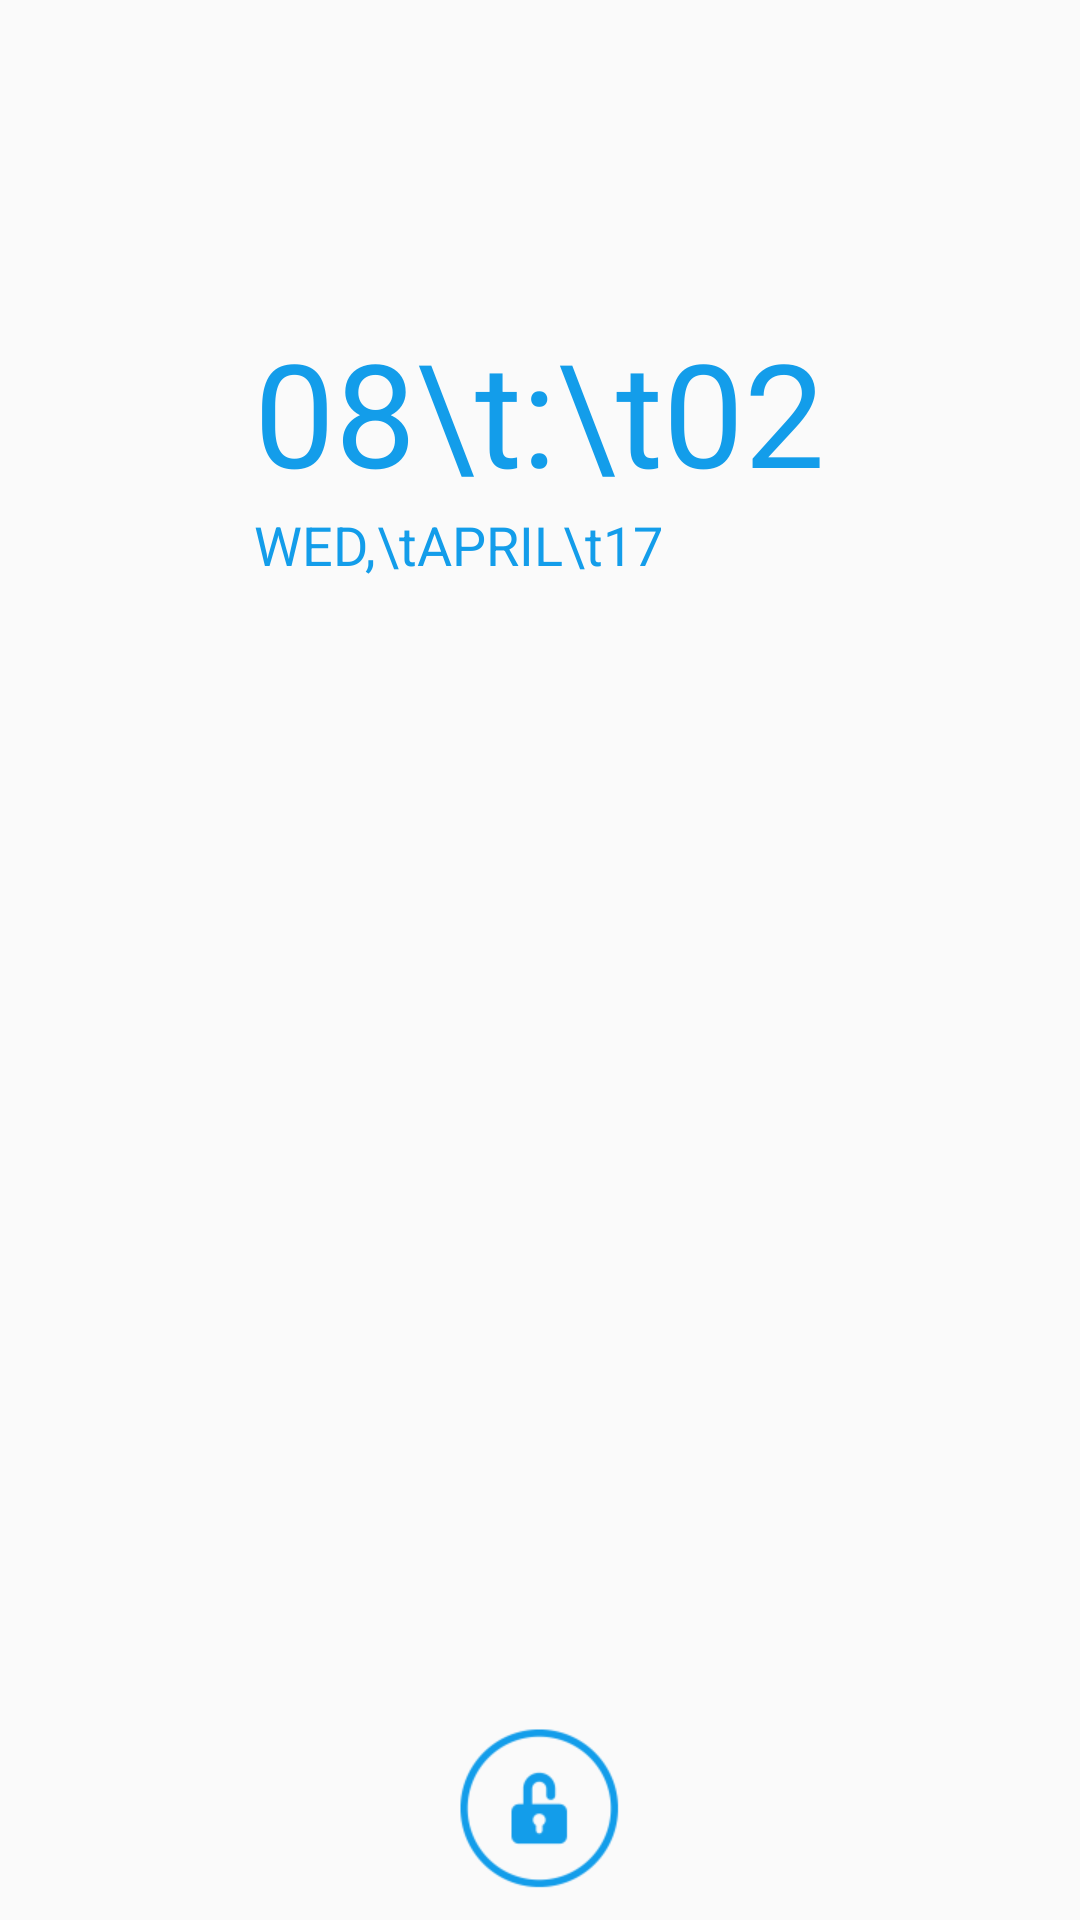

Produce the Android XML layout that renders to this screen, including the resource entries it uses.
<!-- AndroidManifest.xml: application theme AppTheme -->
<!-- res/layout/activity_lockscreen.xml -->
<?xml version="1.0" encoding="utf-8"?>
<LinearLayout xmlns:android="http://schemas.android.com/apk/res/android"
    android:layout_width="match_parent"
    android:layout_height="match_parent"
    android:orientation="vertical"
    >

    <LinearLayout
        android:orientation="vertical"
        android:layout_width="match_parent"
        android:layout_height="210dp"
        android:gravity="center"
        android:layout_weight="2">


        <LinearLayout
            android:orientation="vertical"
            android:layout_width="wrap_content"
            android:layout_height="wrap_content">


            <LinearLayout
                android:orientation="horizontal"
                android:layout_width="match_parent"
                android:layout_height="match_parent"
                android:gravity="center">

                <TextView
                    android:layout_width="wrap_content"
                    android:layout_height="wrap_content"
                    android:textAppearance="?android:attr/textAppearanceLarge"
                    android:text="08"
                    android:textSize="48sp"
                    android:textColor="@color/main_color"
                    android:id="@+id/time_hour" />

                <TextView
                    android:layout_width="wrap_content"
                    android:layout_height="wrap_content"
                    android:textAppearance="?android:attr/textAppearanceLarge"
                    android:textColor="@color/main_color"
                    android:textSize="48sp"
                    android:text="\t:\t"
                     />

                <TextView
                    android:layout_width="wrap_content"
                    android:layout_height="wrap_content"
                    android:textAppearance="?android:attr/textAppearanceLarge"
                    android:textColor="@color/main_color"
                    android:textSize="48sp"
                    android:text="02"
                    android:id="@+id/time_minute" />
            </LinearLayout>

            <LinearLayout
                android:orientation="horizontal"
                android:layout_width="match_parent"
                android:layout_height="match_parent">

                <TextView
                    android:layout_width="wrap_content"
                    android:layout_height="wrap_content"
                    android:textAppearance="?android:attr/textAppearanceMedium"
                    android:text="WED,"
                    android:textColor="@color/main_color"
                    android:id="@+id/tv_day_of_week" />

                <TextView
                    android:layout_width="wrap_content"
                    android:layout_height="wrap_content"
                    android:textAppearance="?android:attr/textAppearanceMedium"
                    android:text="\tAPRIL"
                    android:textColor="@color/main_color"
                    android:id="@+id/tv_month" />

                <TextView
                    android:layout_width="wrap_content"
                    android:layout_height="wrap_content"
                    android:textAppearance="?android:attr/textAppearanceMedium"
                    android:text="\t17"
                    android:textColor="@color/main_color"
                    android:id="@+id/tv_date" />

            </LinearLayout>
        </LinearLayout>
    </LinearLayout>

    <LinearLayout
        android:orientation="vertical"
        android:layout_width="match_parent"
        android:layout_height="wrap_content"
        android:layout_weight="6">

        <GridView
            android:layout_width="wrap_content"
            android:layout_height="wrap_content"
            android:verticalSpacing="0dp"
            android:horizontalSpacing="0dp"
            android:stretchMode="columnWidth"
            android:numColumns="3"
            android:id="@+id/icons_container" />
    </LinearLayout>

    <LinearLayout
        android:orientation="vertical"
        android:layout_width="match_parent"
        android:layout_height="wrap_content"
        android:gravity="center"
        >

        <ImageButton
            android:layout_width="wrap_content"
            android:layout_height="wrap_content"
            android:id="@+id/btn_lock_close"
            android:background="@drawable/click_selector"
            android:src="@drawable/btn_open_lock"
            android:layout_margin="10dp"/>
    </LinearLayout>


</LinearLayout>
<!-- resources referenced by this layout -->
<resources>
  <color name="main_color">#139dea</color>
  <!-- drawable btn_open_lock: png bitmap (drawable-xhdpi, 6053 bytes) -->
  <!-- drawable click_selector (drawable) -->
  <?xml version="1.0" encoding="utf-8"?>
  <selector  xmlns:android="http://schemas.android.com/apk/res/android">
      <item
          android:state_pressed="true"
          android:drawable="@color/overlay" />
      <item
          android:state_pressed="false"
          android:drawable="@color/transparent" />
  </selector>
  <style name="AppTheme" parent="Theme.AppCompat.Light.DarkActionBar">
          
  
          <item name="actionBarStyle">@style/ActionBarTheme</item>
  
  
      </style>
  <color name="overlay">#11000000</color>
  <color name="transparent">#00000000</color>
  <style name="ActionBarTheme" parent="@style/Widget.AppCompat.Light.ActionBar.Solid">
          <item name="background">@color/main_color</item>
      </style>
</resources>
